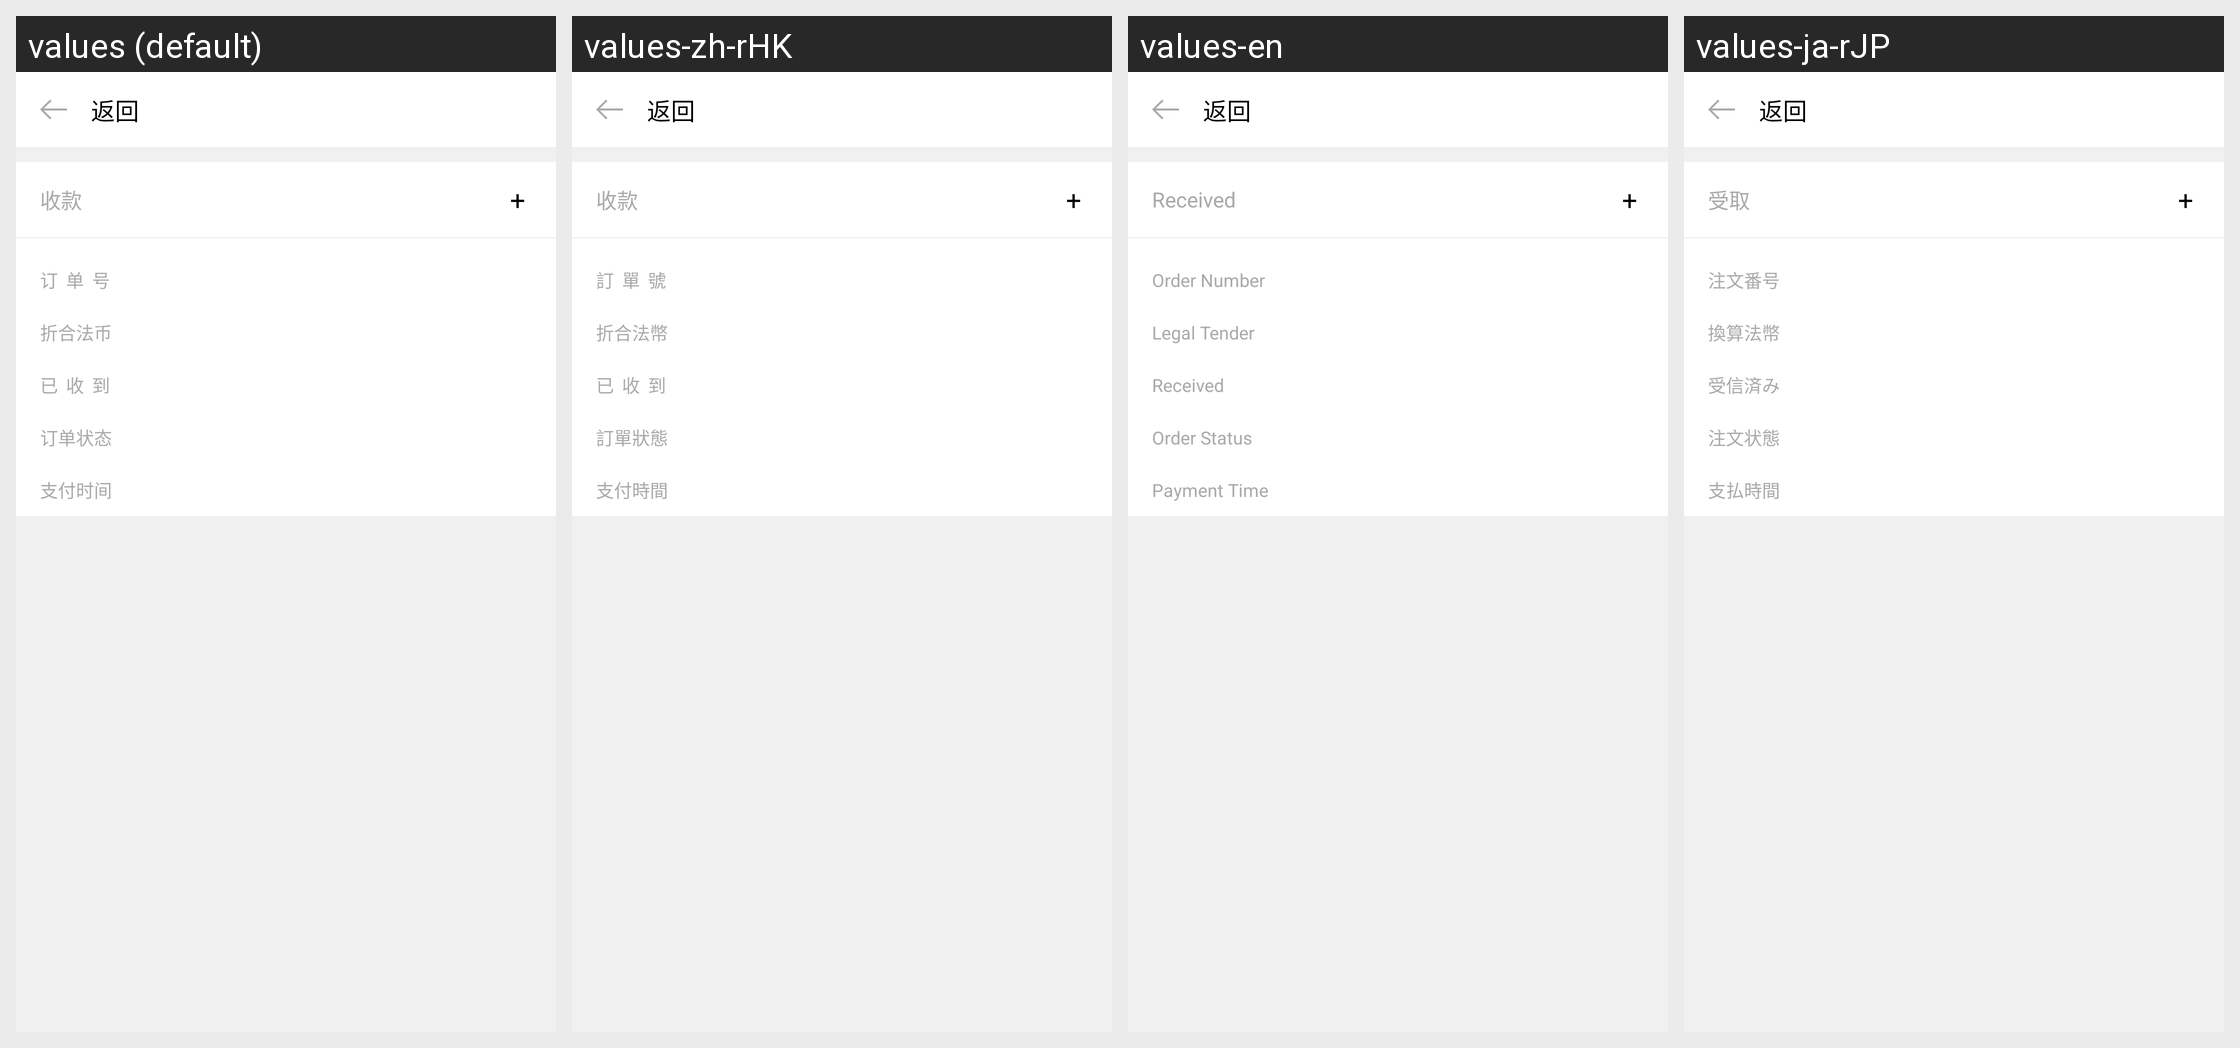

Strings drawn on this Android screen and how each of the app's shown locales translates them:
Android screen res/layout/activity_order_detail.xml rendered under 4 locales, left to right: values (default), values-zh-rHK, values-en, values-ja-rJP. Device: Nexus 5 (rendered at 1080×1920; each locale shown at half size, 540×960, under a caption strip naming it); theme AppTheme.
Strings drawn on this screen, with the default value and each locale's value (text and hints the layout hard-codes, and strings that could not be matched under every locale, appear in the picture but are not listed):

item_transaction_income
  values: 收款
  values-zh-rHK: 收款
  values-en: Received
  values-ja-rJP: 受取

item_transaction_plus
  values: + 
  values-zh-rHK: + 
  values-en: + 
  values-ja-rJP: + 

order_detail_orderid
  values: 订  单  号
  values-zh-rHK: 訂  單  號
  values-en: Order Number
  values-ja-rJP: 注文番号

order_detail_currency_amount
  values: 折合法币
  values-zh-rHK: 折合法幣
  values-en: Legal Tender
  values-ja-rJP: 換算法幣

order_detail_orderreceive
  values: 已  收  到
  values-zh-rHK: 已  收  到
  values-en: Received
  values-ja-rJP: 受信済み

order_detail_orderstatus
  values: 订单状态
  values-zh-rHK: 訂單狀態
  values-en: Order Status
  values-ja-rJP: 注文状態

order_detail_ordertime
  values: 支付时间
  values-zh-rHK: 支付時間
  values-en: Payment Time
  values-ja-rJP: 支払時間
